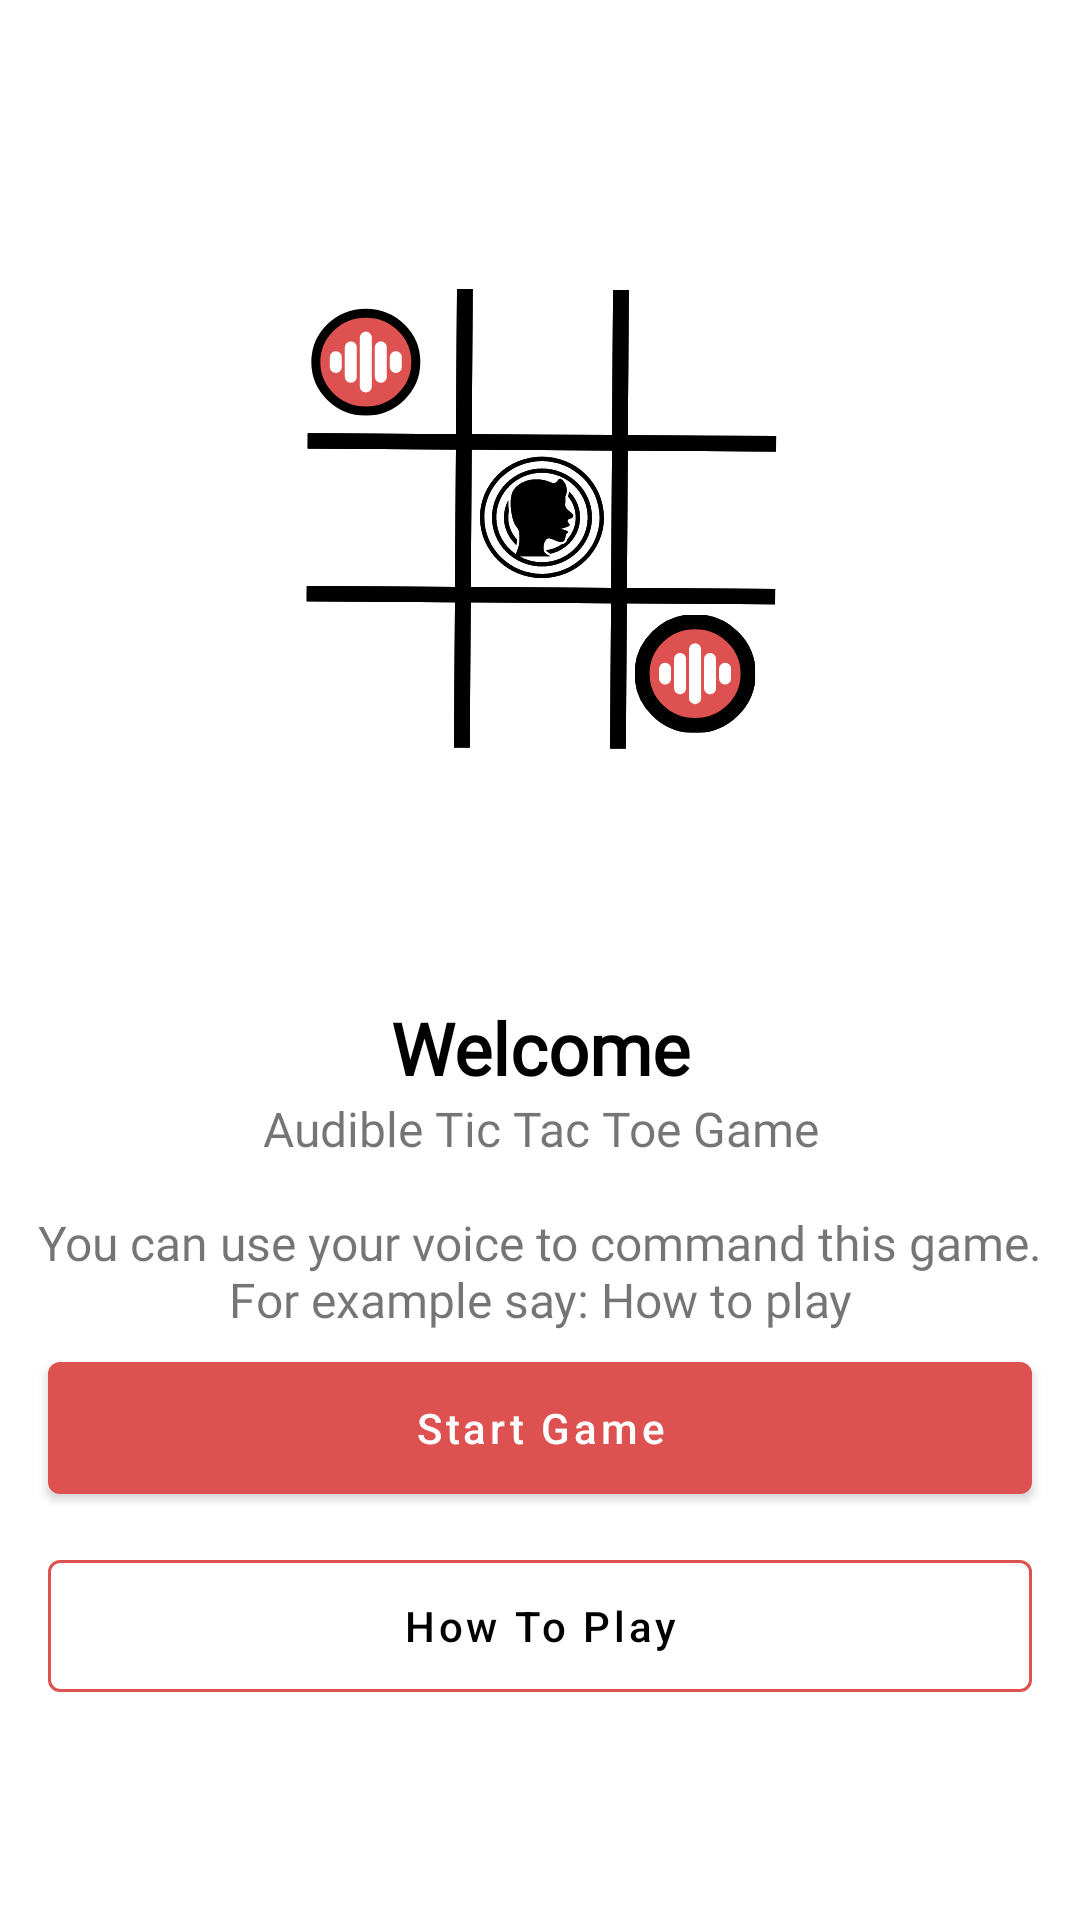

Here is an Android app screen rendered from its layout file. Give the layout XML and the strings, colors and styles it references.
<!-- AndroidManifest.xml: application theme Theme.TicTacToe -->
<!-- res/layout/fragment_start.xml -->
<?xml version="1.0" encoding="utf-8"?>
<androidx.constraintlayout.widget.ConstraintLayout xmlns:android="http://schemas.android.com/apk/res/android"
    xmlns:app="http://schemas.android.com/apk/res-auto"
    xmlns:tools="http://schemas.android.com/tools"
    android:layout_width="match_parent"
    android:layout_height="match_parent"
    tools:context=".ui.start.StartFragment">


    <androidx.constraintlayout.widget.Guideline
        android:id="@+id/guidelineHorizontal"
        android:layout_width="wrap_content"
        android:layout_height="wrap_content"
        android:orientation="horizontal"
        app:layout_constraintGuide_percent="0.15" />

    <androidx.constraintlayout.widget.Guideline
        android:id="@+id/guidelineHorizontal2"
        android:layout_width="wrap_content"
        android:layout_height="wrap_content"
        android:orientation="horizontal"
        app:layout_constraintGuide_percent="0.7" />


    <ImageView
        android:id="@+id/startImageView"
        android:layout_width="wrap_content"
        android:layout_height="wrap_content"
        android:src="@drawable/mask"
        app:layout_constraintEnd_toEndOf="parent"
        app:layout_constraintStart_toStartOf="parent"
        app:layout_constraintTop_toBottomOf="@+id/guidelineHorizontal" />

    <TextView
        android:id="@+id/textViewWelcome"
        android:layout_width="0dp"
        android:layout_height="wrap_content"
        android:fontFamily="@font/roboto_medium"
        android:gravity="center"
        android:text="@string/welcome"
        android:textColor="@color/black"
        android:textSize="24sp"
        android:textStyle="bold"
        app:layout_constraintBottom_toTopOf="@+id/guidelineHorizontal2"
        app:layout_constraintEnd_toEndOf="parent"
        app:layout_constraintStart_toStartOf="parent"
        app:layout_constraintTop_toBottomOf="@+id/startImageView" />

    <TextView

        android:id="@+id/audibleTicTacToe"
        android:layout_width="0dp"
        android:layout_height="wrap_content"
        android:fontFamily="@font/roboto_regular"
        android:gravity="center"
        android:text="@string/audioText"
        android:textSize="16sp"
        app:layout_constraintEnd_toEndOf="parent"
        app:layout_constraintStart_toStartOf="parent"
        app:layout_constraintTop_toBottomOf="@+id/textViewWelcome" />

    <com.google.android.material.button.MaterialButton
        android:id="@+id/buttonStartGame"
        android:layout_width="0dp"
        android:layout_height="wrap_content"
        android:layout_marginStart="16dp"
        android:layout_marginEnd="16dp"
        android:minHeight="56dp"
        android:text="@string/button_start_game"
        android:textAllCaps="false"
        android:textColor="@color/white"
        app:layout_constraintEnd_toEndOf="parent"
        app:layout_constraintHorizontal_bias="0.0"
        app:layout_constraintStart_toStartOf="parent"
        app:layout_constraintTop_toBottomOf="@+id/guidelineHorizontal2" />

    <com.google.android.material.button.MaterialButton
        android:id="@+id/buttonGuide"
        style="@style/Widget.MaterialComponents.Button.OutlinedButton"
        android:layout_width="0dp"
        android:layout_height="wrap_content"
        android:layout_marginStart="16dp"
        android:layout_marginTop="10dp"
        android:layout_marginEnd="16dp"
        android:minHeight="56dp"
        android:text="@string/button_how_to_play"
        android:textAllCaps="false"
        android:textColor="@color/black"
        app:layout_constraintEnd_toEndOf="parent"
        app:layout_constraintHorizontal_bias="0.0"
        app:layout_constraintStart_toStartOf="parent"
        app:layout_constraintTop_toBottomOf="@+id/buttonStartGame"
        app:strokeColor="@color/cinnamon_stick" />

    <LinearLayout
        android:id="@+id/linearLayoutListening"
        android:layout_width="match_parent"
        android:layout_height="wrap_content"
        android:orientation="vertical"
        android:visibility="invisible"
        app:layout_constraintEnd_toEndOf="parent"
        app:layout_constraintStart_toStartOf="parent"
        app:layout_constraintTop_toBottomOf="@+id/buttonGuide">

        <TextView
            android:id="@+id/textViewSpeaking"
            android:layout_width="wrap_content"
            android:layout_height="wrap_content"
            android:layout_gravity="center"
            android:layout_marginTop="16dp"
            android:text="@string/speaking"
            android:textColor="@color/black"
            android:textSize="16sp"
            app:layout_constraintEnd_toEndOf="parent"
            app:layout_constraintStart_toStartOf="parent"
            app:layout_constraintTop_toBottomOf="@+id/constraintLayout9" />

        <com.airbnb.lottie.LottieAnimationView
            android:id="@+id/loadingAnimation"
            android:layout_width="match_parent"
            android:layout_height="48dp"
            app:lottie_autoPlay="true"
            app:lottie_colorFilter="@color/black"
            app:lottie_loop="true"
            app:lottie_rawRes="@raw/lottie_sound_wave_anim" />

    </LinearLayout>


</androidx.constraintlayout.widget.ConstraintLayout>
<!-- resources referenced by this layout -->
<resources>
  <color name="black">#FF000000</color>
  <color name="cinnamon_stick">#DE5151</color>
  <color name="white">#FFFFFFFF</color>
  <!-- drawable mask: vector/xml drawable (drawable, 13788 chars, omitted) -->
  <string name="audioText">Audible Tic Tac Toe Game\n\nYou can use your voice to command this game.\nFor example say: How to play</string>
  <string name="button_how_to_play">How To Play</string>
  <string name="button_start_game">Start Game</string>
  <string name="speaking">Speaking</string>
  <string name="welcome">Welcome</string>
  <style name="Theme.TicTacToe" parent="Theme.MaterialComponents.Light.NoActionBar">
          
          <item name="colorPrimary">@color/cinnamon_stick</item>
          <item name="colorPrimaryVariant">@color/upsdell_red</item>
          <item name="colorOnPrimary">@color/white</item>
          
          <item name="colorSecondary">@color/teal_200</item>
          <item name="colorSecondaryVariant">@color/teal_700</item>
          <item name="colorOnSecondary">@color/black</item>
          
          <item name="android:statusBarColor">?attr/colorPrimaryVariant</item>
          
  
          <item name="android:forceDarkAllowed" tools:targetApi="q">false</item>
      </style>
  <color name="upsdell_red">#a61a28</color>
  <color name="teal_200">#FF03DAC5</color>
  <color name="teal_700">#FF018786</color>
</resources>
